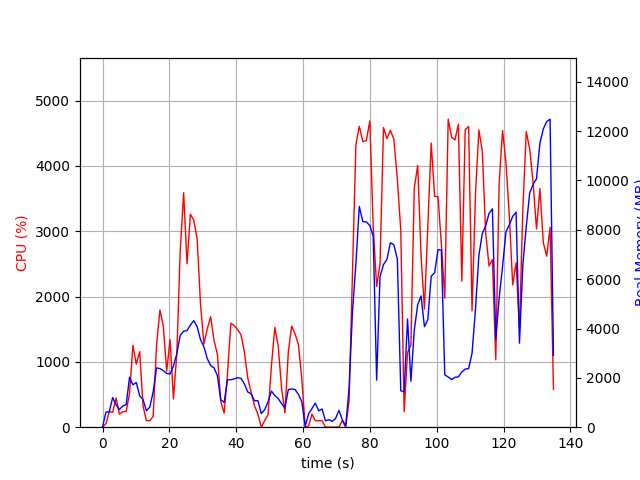

The table this chart was drawn from, first rows:
elapsed_time, nproc, cpu, mem_real, mem_virtual
4.482269287109375e-05, 1, 0.0, 6.27, 2789
1.008, 4, 51.6, 608.8, 2330
2.017, 3, 237.1, 629.4, 1847
3.025, 6, 227.9, 1202, 3646
4.035, 4, 447.0, 907.7, 2944
5.046, 3, 198.8, 718.8, 2421
6.056, 3, 236.3, 856.7, 2565
7.068, 3, 242.4, 912.3, 2643
8.078, 6, 518.6, 2026, 5279
9.091, 5, 1252, 1719, 4683
10.1, 5, 966.3, 1811, 4678
11.11, 4, 1156, 1271, 3680
12.12, 3, 322.7, 1120, 3324
13.13, 2, 99.2, 666.4, 2094
14.14, 2, 100.2, 818.9, 2290
15.15, 3, 164.6, 1437, 3517
16.16, 4, 1257, 2402, 4984
17.17, 4, 1794, 2378, 5007
18.18, 4, 1550, 2293, 5242
19.19, 4, 858.1, 2177, 5425
20.2, 4, 1341, 2158, 5776
21.21, 5, 433.8, 2481, 6929
22.22, 5, 1123, 2980, 7596
23.24, 6, 2686, 3723, 8193
24.26, 6, 3589, 3894, 8672
25.27, 5, 2502, 3918, 8112
26.28, 5, 3261, 4142, 8304
27.29, 5, 3169, 4318, 8558
28.31, 5, 2880, 4075, 8670
29.32, 5, 1878, 3542, 9026
30.33, 4, 1272, 3262, 8371
31.34, 3, 1506, 2779, 6659
32.35, 3, 1693, 2503, 6255
33.35, 3, 1331, 2404, 6361
34.36, 3, 1112, 2091, 6482
35.37, 2, 392.5, 1116, 3646
36.38, 2, 216.1, 1003, 3680
37.39, 2, 826.6, 1927, 3993
38.4, 2, 1592, 1922, 3993
39.41, 2, 1554, 1959, 4013
40.42, 2, 1493, 2008, 4037
41.43, 2, 1416, 1980, 4037
42.45, 2, 1152, 1752, 4037
43.46, 2, 750.8, 1428, 4037
44.47, 2, 533.2, 1350, 4077
45.48, 2, 327.6, 1069, 4156
46.49, 2, 199.8, 1077, 4188
47.5, 2, 0.0, 551.8, 2286
48.51, 2, 100.9, 710.2, 2466
49.52, 2, 187.9, 1031, 2775
50.53, 2, 942.4, 1465, 3308
51.54, 2, 1528, 1289, 2832
52.56, 2, 1244, 1160, 2979
53.57, 2, 596.0, 954.9, 3085
54.58, 2, 220.9, 784.1, 3159
55.59, 2, 1156, 1524, 3296
56.6, 2, 1547, 1549, 3322
57.61, 2, 1429, 1526, 3322
58.62, 2, 1260, 1327, 3342
59.63, 2, 737.6, 1031, 3384
... 74 more rows
